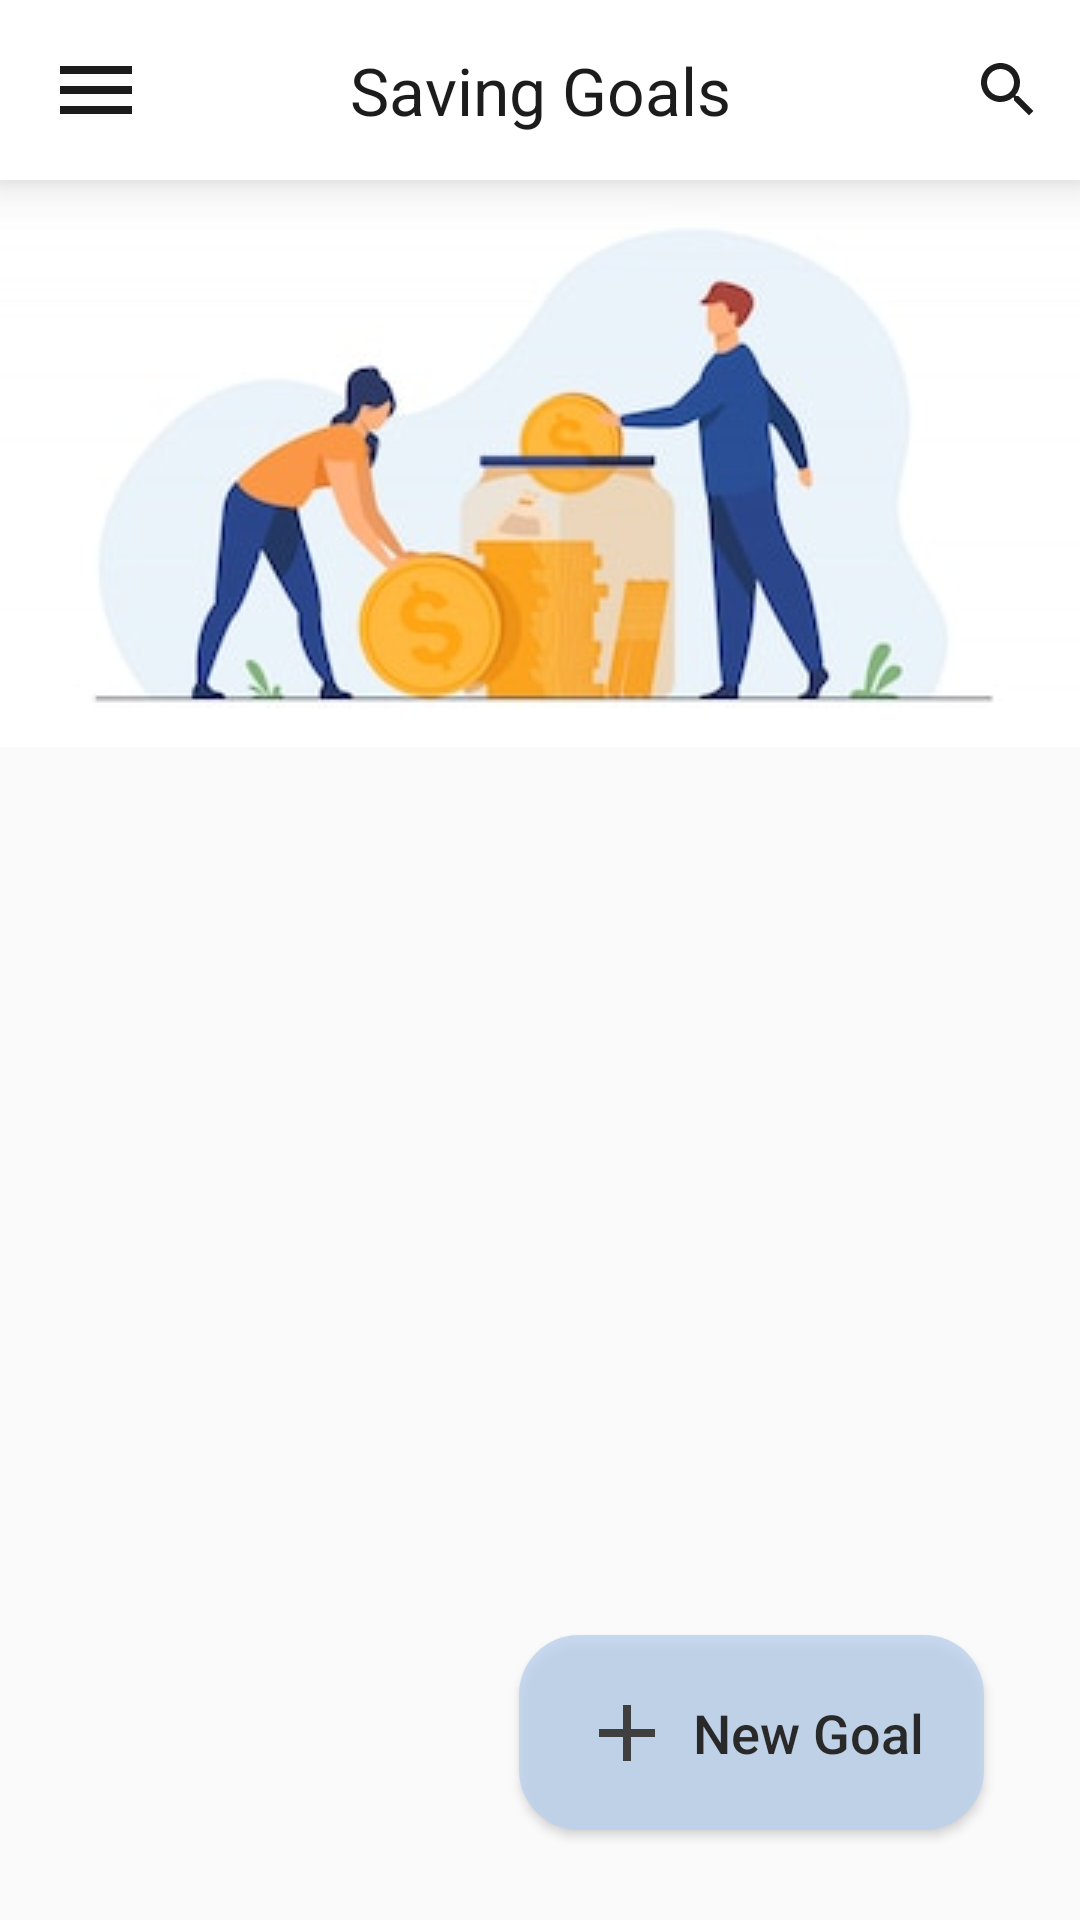

Reconstruct the res/layout file that produces this screen, plus the resources it refers to.
<!-- AndroidManifest.xml: application theme Theme.Kumbara -->
<!-- res/layout/fragment_main.xml -->
<?xml version="1.0" encoding="utf-8"?>
<FrameLayout xmlns:android="http://schemas.android.com/apk/res/android"
    xmlns:tools="http://schemas.android.com/tools"
    android:layout_width="match_parent"
    android:layout_height="match_parent"
    xmlns:app="http://schemas.android.com/apk/res-auto"
    tools:context=".Fragments.MainFragment">

    <ScrollView
        android:layout_width="match_parent"
        android:layout_height="match_parent">

        <LinearLayout
            android:layout_width="match_parent"
            android:layout_height="match_parent"
            android:orientation="vertical">

            <androidx.constraintlayout.widget.ConstraintLayout
                android:layout_width="match_parent"
                android:layout_height="match_parent">

                <androidx.appcompat.widget.Toolbar
                    android:id="@+id/toolbar"
                    android:layout_width="match_parent"
                    android:layout_height="60dp"
                    android:background="@color/white"
                    android:elevation="10dp"
                    app:layout_constraintEnd_toEndOf="parent"
                    app:layout_constraintStart_toStartOf="parent"
                    app:layout_constraintTop_toTopOf="parent">

                    <androidx.appcompat.widget.AppCompatImageButton
                        android:id="@+id/navDraBtn"
                        android:layout_width="32dp"
                        android:layout_height="32dp"
                        android:layout_gravity="start"
                        android:background="@color/white"
                        android:scaleType="fitXY"
                        android:src="@drawable/ic_baseline_menu" />

                    <TextView
                        android:layout_width="wrap_content"
                        android:layout_height="wrap_content"
                        android:layout_gravity="center_horizontal"
                        android:text="@string/saving_goals"
                        android:textColor="#1c1c1c"
                        android:textSize="22sp" />

                    <androidx.appcompat.widget.SearchView
                        android:id="@+id/searchView"
                        android:layout_width="wrap_content"
                        android:layout_height="wrap_content"
                        android:layout_gravity="end"
                        app:searchIcon="@drawable/ic_baseline_search"
                        app:showAsAction="always|collapseActionView" />
                </androidx.appcompat.widget.Toolbar>

                <LinearLayout
                    android:id="@+id/nosaving"
                    android:layout_width="wrap_content"
                    android:layout_height="wrap_content"
                    android:orientation="vertical"
                    android:visibility="gone"

                    app:layout_constraintEnd_toEndOf="parent"
                    app:layout_constraintStart_toStartOf="parent"
                    app:layout_constraintTop_toBottomOf="@+id/toolbar">

                    <com.airbnb.lottie.LottieAnimationView
                        android:id="@+id/animationView"
                        android:layout_width="300dp"
                        android:layout_height="200dp"
                        android:scaleType="centerCrop"
                        app:lottie_autoPlay="true"

                        app:lottie_loop="true"
                        app:lottie_rawRes="@raw/saving_money" />

                    <TextView
                        android:id="@+id/textView"
                        android:layout_width="match_parent"
                        android:layout_height="wrap_content"
                        android:layout_marginTop="20dp"
                        android:gravity="center"
                        android:text="@string/no_saving_goals_set"
                        android:textColor="#1c1c1c"
                        android:textSize="20sp" />
                </LinearLayout>

                <LinearLayout
                    android:id="@+id/yessaving"
                    android:layout_width="0dp"
                    android:layout_height="wrap_content"
                    android:orientation="vertical"
                    app:layout_constraintEnd_toEndOf="parent"
                    app:layout_constraintStart_toStartOf="parent"
                    app:layout_constraintTop_toBottomOf="@+id/toolbar">


                    <ImageView
                        android:id="@+id/imageView"
                        android:layout_width="match_parent"
                        android:layout_height="wrap_content"
                        android:src="@drawable/familycouplesavingmoney" />

                    <androidx.recyclerview.widget.RecyclerView
                        android:id="@+id/savingsrecycler"
                        android:layout_width="match_parent"
                        android:layout_height="match_parent"
                        android:padding="20dp" />

                    <TextView
                        android:id="@+id/textView6"
                        android:layout_width="match_parent"
                        android:layout_height="100dp" />
                </LinearLayout>
            </androidx.constraintlayout.widget.ConstraintLayout>
        </LinearLayout>
    </ScrollView>

    <Button
        android:id="@+id/newgoalbtn"
        android:layout_width="wrap_content"
        android:layout_height="65dp"
        android:layout_gravity="bottom|right"
        android:layout_marginEnd="32dp"
        android:layout_marginBottom="30dp"
        android:alpha="0.8"
        android:background="@drawable/newgoalbtnstyle"
        android:drawableStart="@drawable/ic_baseline_add"
        android:drawablePadding="6dp"
        android:elevation="10dp"
        android:padding="20dp"
        android:text="@string/new_goal"
        android:textAllCaps="false"
        android:textColor="@color/black"
        android:textSize="18sp"
        app:backgroundTint="#bcd2ee" />



</FrameLayout>
<!-- resources referenced by this layout -->
<resources>
  <color name="black">#FF000000</color>
  <color name="white">#FFFFFFFF</color>
  <!-- drawable familycouplesavingmoney: jpg bitmap (drawable, 12416 bytes) -->
  <!-- drawable ic_baseline_add (drawable) -->
  <vector android:height="32dp" android:tint="#1C1C1C"
      android:viewportHeight="24" android:viewportWidth="24"
      android:width="32dp" xmlns:android="http://schemas.android.com/apk/res/android">
      <path android:fillColor="@android:color/white" android:pathData="M19,13h-6v6h-2v-6H5v-2h6V5h2v6h6v2z"/>
  </vector>
  <!-- drawable ic_baseline_menu (drawable) -->
  <vector android:height="24dp" android:tint="#1c1c1c"
      android:viewportHeight="24" android:viewportWidth="24"
      android:width="24dp" xmlns:android="http://schemas.android.com/apk/res/android">
      <path android:fillColor="@android:color/white" android:pathData="M3,18h18v-2L3,16v2zM3,13h18v-2L3,11v2zM3,6v2h18L21,6L3,6z"/>
  </vector>
  <!-- drawable ic_baseline_search (drawable) -->
  <vector android:height="24dp" android:tint="#1c1c1c"
      android:viewportHeight="24" android:viewportWidth="24"
      android:width="24dp" xmlns:android="http://schemas.android.com/apk/res/android">
      <path android:fillColor="@android:color/white" android:pathData="M15.5,14h-0.79l-0.28,-0.27C15.41,12.59 16,11.11 16,9.5 16,5.91 13.09,3 9.5,3S3,5.91 3,9.5 5.91,16 9.5,16c1.61,0 3.09,-0.59 4.23,-1.57l0.27,0.28v0.79l5,4.99L20.49,19l-4.99,-5zM9.5,14C7.01,14 5,11.99 5,9.5S7.01,5 9.5,5 14,7.01 14,9.5 11.99,14 9.5,14z"/>
  </vector>
  <!-- drawable newgoalbtnstyle (drawable) -->
  <?xml version="1.0" encoding="utf-8"?>
  <shape xmlns:android="http://schemas.android.com/apk/res/android">
      <solid android:color="#bcd2ee"/>
      <corners
          android:topLeftRadius="20dp"
          android:topRightRadius="20dp"
          android:bottomLeftRadius="20dp"
          android:bottomRightRadius="20dp"/>
  </shape>
  <string name="new_goal">New Goal</string>
  <string name="no_saving_goals_set">No Saving Goals Set.</string>
  <string name="saving_goals">Saving Goals</string>
  <style name="Theme.Kumbara" parent="Theme.MaterialComponents.DayNight.NoActionBar.Bridge">
          
          <item name="colorPrimary">@color/purple_500</item>
          <item name="colorPrimaryVariant">@color/purple_700</item>
          <item name="colorOnPrimary">@color/white</item>
          
          <item name="colorSecondary">@color/teal_200</item>
          <item name="colorSecondaryVariant">@color/teal_700</item>
          <item name="colorOnSecondary">@color/black</item>
          
          <item name="android:statusBarColor">#dcdcdc</item>
          
  
      </style>
  <color name="purple_500">#FF6200EE</color>
  <color name="purple_700">#FF3700B3</color>
  <color name="teal_200">#FF03DAC5</color>
  <color name="teal_700">#FF018786</color>
</resources>
